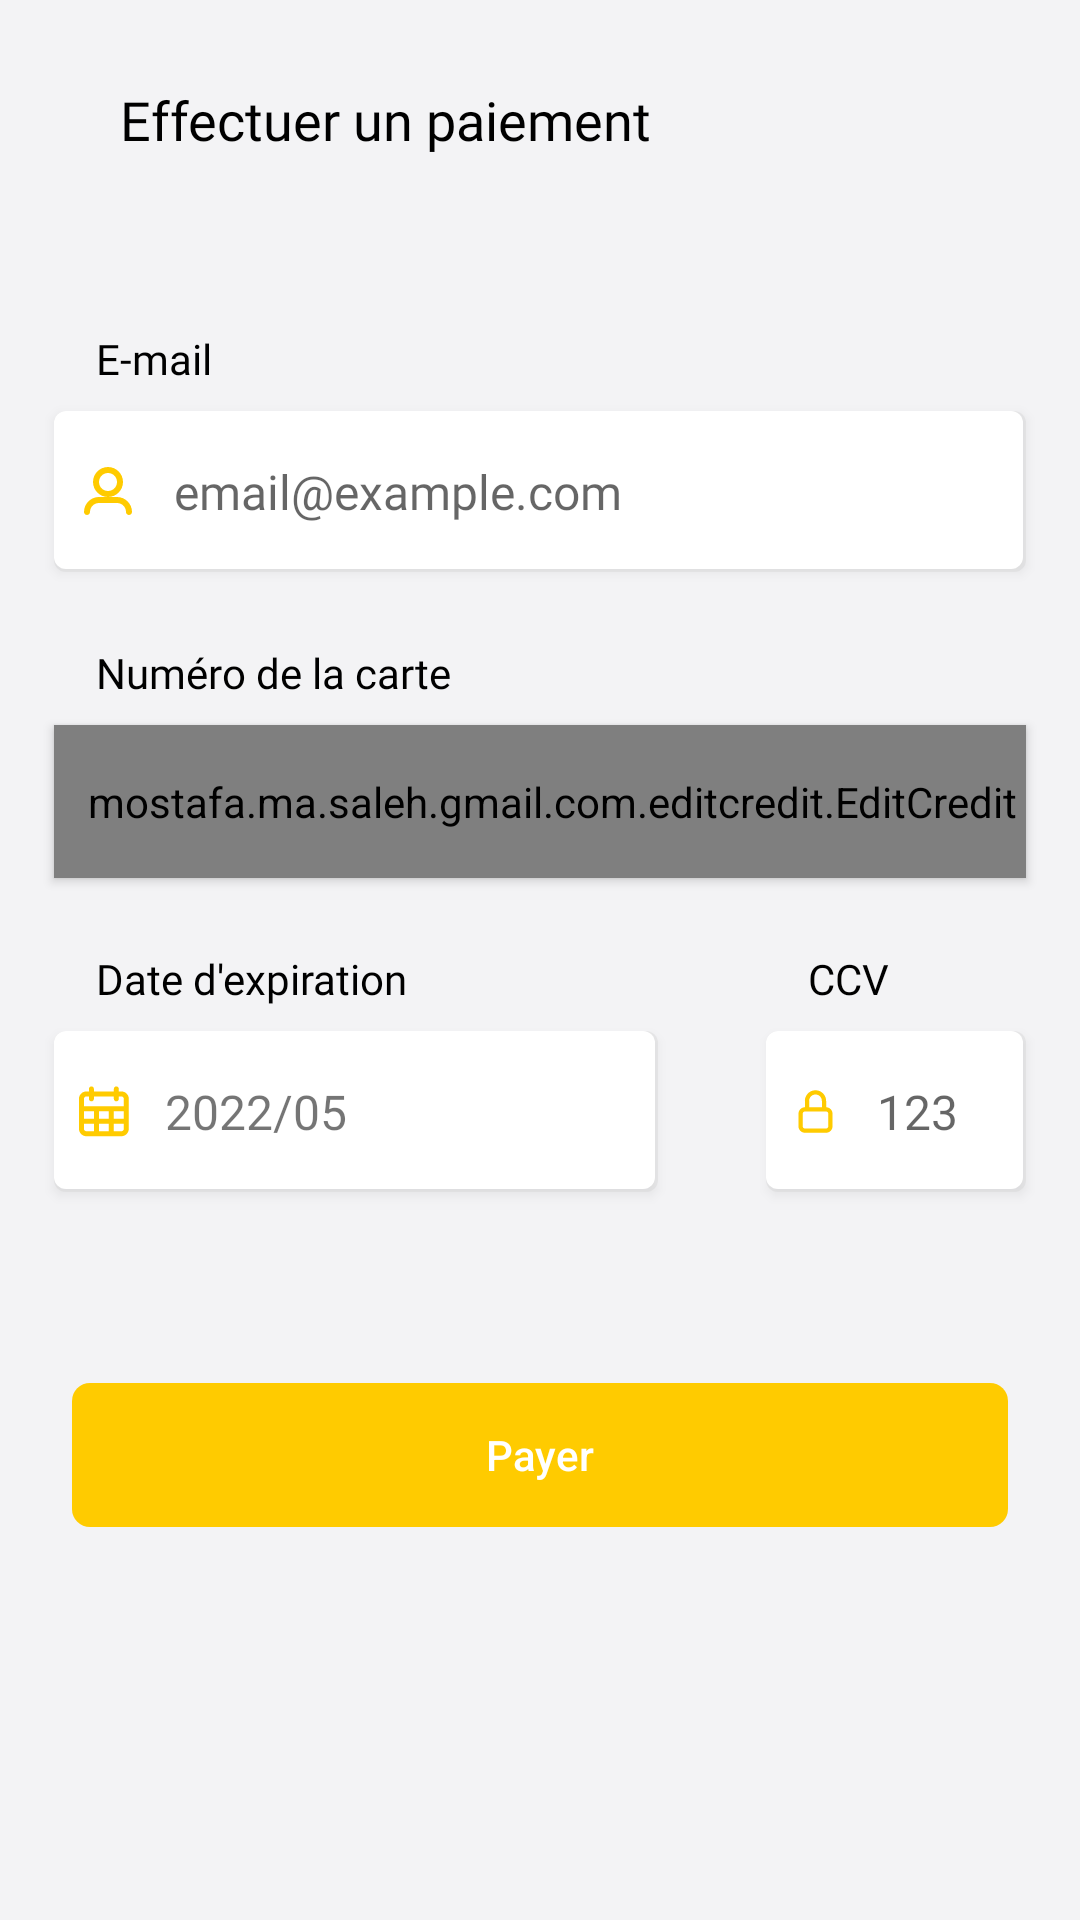

Reconstruct the res/layout file that produces this screen, plus the resources it refers to.
<!-- AndroidManifest.xml: application theme Theme.AutolibDZrental -->
<!-- res/layout/stripe_card_fragment.xml -->
<?xml version="1.0" encoding="utf-8"?>
<androidx.constraintlayout.widget.ConstraintLayout xmlns:android="http://schemas.android.com/apk/res/android"
    xmlns:app="http://schemas.android.com/apk/res-auto"
    xmlns:tools="http://schemas.android.com/tools"
    android:id="@+id/stripeCardLayout"
    android:layout_width="match_parent"
    android:layout_height="match_parent"
    android:background="@color/palette_grey_200"
    tools:context=".ui.view.fragment.stripe_card.StripeCardFragment">

    <com.google.android.material.appbar.AppBarLayout
        android:id="@+id/appBarLayout"
        android:layout_width="match_parent"
        android:layout_height="wrap_content"
        android:background="@null"
        android:theme="@style/AppTheme.AppBarOverlay"
        app:elevation="0dp"
        android:layout_marginTop="12dp"
        app:layout_constraintEnd_toEndOf="parent"
        app:layout_constraintStart_toStartOf="parent"
        app:layout_constraintTop_toTopOf="parent">

        <androidx.appcompat.widget.Toolbar
            android:id="@+id/toolbar"
            android:layout_width="match_parent"
            android:layout_height="?android:attr/actionBarSize"
            app:popupTheme="@style/AppTheme.PopupOverlay"
            app:theme="@style/AppTheme.Toolbar">
            <TextView
                android:layout_width="match_parent"
                android:layout_height="wrap_content"
                android:fontFamily="@font/gothambook"
                android:paddingStart="24dp"
                android:text="@string/effectuerPaiementFragTitle"
                android:textColor="@color/black"
                android:textSize="@dimen/appbar_title"
                android:lineHeight="24sp"
                />

        </androidx.appcompat.widget.Toolbar>

    </com.google.android.material.appbar.AppBarLayout>

    <LinearLayout
        android:id="@+id/formLayout"
        android:layout_width="match_parent"
        android:layout_height="wrap_content"
        android:layout_marginTop="18dp"
        android:orientation="vertical"
        app:layout_constraintEnd_toEndOf="parent"
        app:layout_constraintStart_toStartOf="parent"
        app:layout_constraintTop_toBottomOf="@id/appBarLayout"
        >

        <TextView
            android:id="@+id/emailInputTitle"
            android:layout_width="match_parent"
            android:layout_height="wrap_content"
            android:layout_marginStart="@dimen/input_title_margin_left"
            android:layout_marginTop="@dimen/input_title_margin_top"
            android:layout_marginBottom="@dimen/input_title_margin_bottom"
            android:fontFamily="@font/gothammedium"
            android:text="@string/email"
            android:textColor="@color/black"
            android:textSize="@dimen/input_title" />

        <EditText
            android:id="@+id/emailInput"
            android:layout_width="match_parent"
            android:layout_height="wrap_content"
            android:layout_marginHorizontal="@dimen/view_margin_horizontal"
            android:background="@drawable/ic_input_white"
            android:drawableLeft="@drawable/ic_user_yellow"
            android:drawablePadding="12dp"
            android:elevation="@dimen/input_elevation"
            android:fontFamily="@font/gothambook"
            android:hint="@string/emailExample"
            android:inputType="textEmailAddress"
            android:paddingVertical="@dimen/input_padding_vertical"
            android:paddingStart="8dp"
            android:textSize="@dimen/input_text"
            android:lineHeight="24sp"
            />

        <TextView
            android:id="@+id/cardNumberInputTitle"
            android:layout_width="match_parent"
            android:layout_height="wrap_content"
            android:layout_marginLeft="@dimen/input_title_margin_left"
            android:fontFamily="@font/gothammedium"
            android:text="@string/cardNumber"
            android:textColor="@color/black"
            android:textSize="@dimen/input_title"
            android:layout_marginTop="@dimen/input_title_margin_top"
            android:layout_marginBottom="@dimen/input_title_margin_bottom"/>

        <mostafa.ma.saleh.gmail.com.editcredit.EditCredit
            android:id="@+id/cardNumberInput"
            android:layout_width="match_parent"
            android:layout_height="wrap_content"
            app:drawableGravity="start"
            app:separator="spaces"
            app:disabledCards="none"
            android:drawablePadding="7dp"
            android:layout_marginHorizontal="@dimen/view_margin_horizontal"
            android:background="@drawable/ic_input_white"
            android:fontFamily="@font/gothambook"
            android:hint="@string/creditCardNumberExample"
            android:inputType="textEmailAddress"
            android:paddingVertical="@dimen/input_padding_vertical"
            android:paddingStart="8dp"
            android:textSize="@dimen/input_text"
            android:elevation="@dimen/input_elevation"/>

        <LinearLayout
            android:layout_width="match_parent"
            android:layout_height="wrap_content"
            android:orientation="horizontal"
            >

            <LinearLayout
                android:layout_width="wrap_content"
                android:layout_height="wrap_content"
                android:layout_weight="70"
                android:orientation="vertical">

                <TextView
                    android:id="@+id/expirationDateInputTitle"
                    android:layout_width="match_parent"
                    android:layout_height="wrap_content"
                    android:layout_marginLeft="@dimen/input_title_margin_left"
                    android:fontFamily="@font/gothammedium"
                    android:text="@string/expirationDate"
                    android:textColor="@color/black"
                    android:textSize="@dimen/input_title"
                    android:layout_marginTop="@dimen/input_title_margin_top"
                    android:layout_marginBottom="@dimen/input_title_margin_bottom"/>

                <TextView
                    android:id="@+id/expirationDateInput"
                    android:layout_width="match_parent"
                    android:layout_height="wrap_content"
                    android:layout_marginHorizontal="@dimen/view_margin_horizontal"
                    android:background="@drawable/ic_input_white"
                    android:drawableLeft="@drawable/ic_calendar_yellow"
                    android:drawablePadding="12dp"
                    android:fontFamily="@font/gothambook"
                    android:text="@string/expirationDateExample"
                    android:paddingVertical="@dimen/input_padding_vertical"
                    android:paddingStart="8dp"
                    android:textSize="@dimen/input_text"
                    android:elevation="@dimen/input_elevation"
                    android:lineHeight="24sp"/>
                
                <View
                    android:layout_width="1dp"
                    android:layout_height="1dp"
                    android:layout_marginTop="4dp" />
            </LinearLayout>

            <LinearLayout
                android:layout_width="wrap_content"
                android:layout_height="wrap_content"
                android:layout_weight="30"
                android:orientation="vertical">

                <TextView
                    android:id="@+id/ccvInputTitle"
                    android:layout_width="match_parent"
                    android:layout_height="wrap_content"
                    android:layout_marginLeft="@dimen/input_title_margin_left"
                    android:fontFamily="@font/gothammedium"
                    android:text="@string/ccv"
                    android:textColor="@color/black"
                    android:textSize="@dimen/input_title"
                    android:layout_marginTop="@dimen/input_title_margin_top"
                    android:layout_marginBottom="@dimen/input_title_margin_bottom"/>

                <EditText
                    android:id="@+id/ccvInput"
                    android:layout_width="match_parent"
                    android:layout_height="wrap_content"
                    android:layout_marginHorizontal="@dimen/view_margin_horizontal"
                    android:background="@drawable/ic_input_white"
                    android:drawableLeft="@drawable/ic_lock_yellow"
                    android:drawablePadding="12dp"
                    android:fontFamily="@font/gothambook"
                    android:hint="@string/ccvExample"
                    android:inputType="numberDecimal"
                    android:paddingVertical="@dimen/input_padding_vertical"
                    android:paddingStart="8dp"
                    android:textSize="@dimen/input_text"
                    android:maxLength="3"
                    android:elevation="@dimen/input_elevation"
                    android:lineHeight="24sp"
                    />

                <View
                    android:layout_width="1dp"
                    android:layout_height="1dp"
                    android:layout_marginTop="4dp" />
            </LinearLayout>

        </LinearLayout>
    </LinearLayout>

    <androidx.appcompat.widget.AppCompatButton
        android:id="@+id/payButton"
        android:layout_width="match_parent"
        android:layout_height="wrap_content"
        android:layout_marginHorizontal="@dimen/btn_margin_horizontal"
        android:layout_marginTop="32dp"
        android:background="@drawable/ic_btn_rounded_corners"
        android:stateListAnimator="@null"
        android:text="@string/checkout"
        android:textAllCaps="false"
        android:textColor="@color/white"
        android:textSize="14sp"
        app:layout_constraintBottom_toBottomOf="parent"
        app:layout_constraintEnd_toEndOf="parent"
        app:layout_constraintHorizontal_bias="0.0"
        app:layout_constraintStart_toStartOf="parent"
        app:layout_constraintTop_toBottomOf="@+id/formLayout"
        app:layout_constraintVertical_bias="0.17" />
</androidx.constraintlayout.widget.ConstraintLayout>
<!-- resources referenced by this layout -->
<resources>
  <color name="black">#FF000000</color>
  <color name="palette_grey_200">#F3F3F5</color>
  <color name="white">#FFFFFFFF</color>
  <dimen name="appbar_title">18sp</dimen>
  <dimen name="btn_margin_horizontal">24dp</dimen>
  <dimen name="input_elevation">2dp</dimen>
  <dimen name="input_padding_vertical">16dp</dimen>
  <dimen name="input_text">16sp</dimen>
  <dimen name="input_title">14sp</dimen>
  <dimen name="input_title_margin_bottom">8dp</dimen>
  <dimen name="input_title_margin_left">32dp</dimen>
  <dimen name="input_title_margin_top">24dp</dimen>
  <dimen name="view_margin_horizontal">18dp</dimen>
  <!-- drawable ic_btn_rounded_corners (drawable) -->
  <?xml version="1.0" encoding="utf-8"?>
  <selector xmlns:android="http://schemas.android.com/apk/res/android">
      <item>
          <shape android:shape="rectangle">
              <solid android:color="@color/palette_yellow"/>
              <corners android:radius="6dp" />
          </shape>
      </item>
  </selector>
  <!-- drawable ic_input_white (drawable) -->
  <?xml version="1.0" encoding="utf-8"?>
  <selector>
      <item>
          <layer-list xmlns:android="http://schemas.android.com/apk/res/android" >
              
              <item>
                  <shape>
                      <padding
                          android:bottom="1dp"
                          android:right="1dp" />
                      <solid android:color="#50CCCCCC" />
                      <corners android:radius="4dp" />
                  </shape>
              </item>
  
              
              <item>
                  <shape android:shape="rectangle">
                      <solid android:color="@android:color/white" />
                      <corners android:radius="4dp" />
                  </shape>
              </item>
          </layer-list>
      </item>
  </selector>
  <!-- drawable ic_lock_yellow (drawable) -->
  <vector xmlns:android="http://schemas.android.com/apk/res/android"
      android:width="17dp"
      android:height="17dp"
      android:viewportWidth="24"
      android:viewportHeight="24">
      <path
          android:pathData="M12,2C14.6888,2 16.8818,4.1223 16.9954,6.7831L17,7V10C18.6569,10 20,11.3431 20,13V19C20,20.6569 18.6569,22 17,22H7C5.3432,22 4,20.6569 4,19V13C4,11.3431 5.3432,10 7,10V7C7,4.2386 9.2386,2 12,2ZM17,12H7C6.4477,12 6,12.4477 6,13V19C6,19.5523 6.4477,20 7,20H17C17.5523,20 18,19.5523 18,19V13C18,12.4477 17.5523,12 17,12ZM12.1763,4.0051L12,4C10.4023,4 9.0963,5.2489 9.0051,6.8237L9,7V10H15V7C15,5.4023 13.7511,4.0963 12.1763,4.0051L12,4L12.1763,4.0051Z"
          android:fillColor="@color/palette_yellow"
          android:fillType="evenOdd"/>
  </vector>
  <string name="cardNumber">Numéro de la carte</string>
  <string name="ccv">CCV</string>
  <string name="ccvExample">123</string>
  <string name="checkout">Payer</string>
  <string name="creditCardNumberExample">3700 0000 0000 002</string>
  <string name="effectuerPaiementFragTitle">Effectuer un paiement</string>
  <string name="email">E-mail</string>
  <string name="emailExample">email@example.com</string>
  <string name="expirationDate">Date d\'expiration</string>
  <string name="expirationDateExample">2022/05</string>
  <style name="AppTheme.AppBarOverlay" parent="ThemeOverlay.AppCompat.Dark.ActionBar" />
  <style name="AppTheme.PopupOverlay" parent="ThemeOverlay.AppCompat.Light" />
  <style name="AppTheme.Toolbar" parent="ThemeOverlay.AppCompat.ActionBar" />
  <color name="palette_yellow">#FFCB00</color>
  <color name="teal_200">#FF03DAC5</color>
  <color name="teal_700">#FF018786</color>
</resources>
